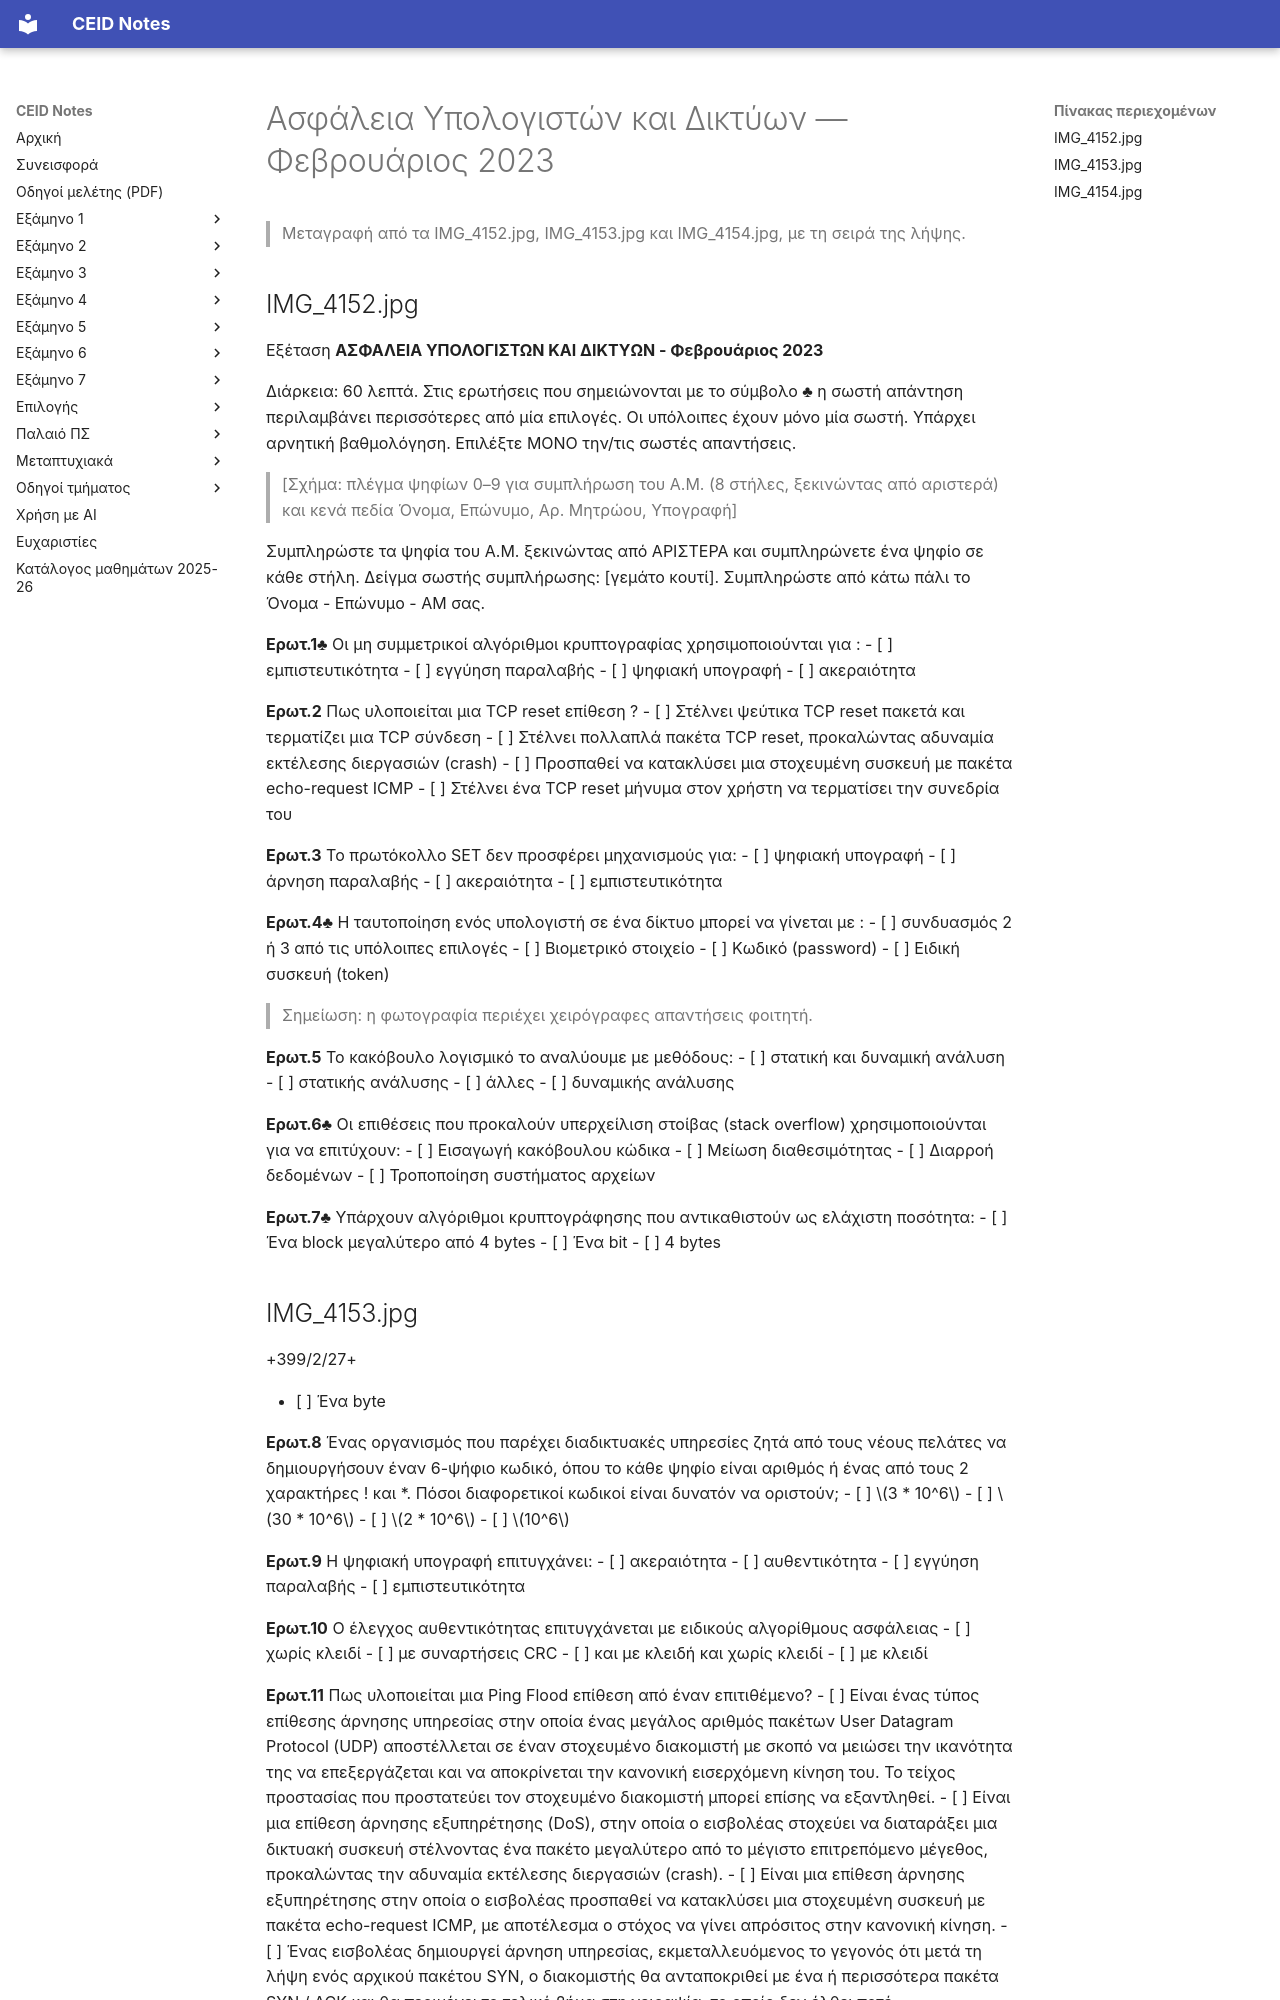

repository: kdngiorgos/ceid-notes · page: Electives (Μαθήματα Επιλογής)/Χειμερινά (Winter-Fall)/Ασφάλεια Υπολογιστών και Δικτύων - CEID_ΝΣΜ02/Previous Exams/2023-02.html · generator: mkdocs

---
course: CEID_NSM02
session: 2023-02
label: Φεβρουάριος 2023 — Εξέταση (60 λεπτά)
sources:
- IMG_4152.jpg
- IMG_4153.jpg
- IMG_4154.jpg
- 1.PNG
format: multiple-choice
duration_min: 60
notes: 'Διάρκεια 60 λεπτά. Ερωτήσεις με σύμβολο ♣ έχουν περισσότερες από μία σωστές απαντήσεις· υπάρχει αρνητική βαθμολόγηση. Το 1.PNG είναι η ίδια σελίδα με την πρώτη σελίδα του IMG_4152.jpg (μόνο σελίδα 1, χωρίς επιπλέον ερωτήσεις). Η φωτογραφία IMG_4154.jpg κόβει την αρχή της σελίδας· οι δύο πρώτες επιλογές της Ερωτ.14 βρίσκονται στην αρχή της και μεταγράφονται με τη σειρά τους. Η φωτογραφία IMG_4153.jpg κόβει τα άκρα ορισμένων γραμμών (σημειώνονται στο κείμενο). Τα ονόματα και οι συμπληρωμένες επιλογές (χειρόγραφα) δεν μεταγράφονται.'
transcription: partial
solutions: ai-unverified
---
# Ασφάλεια Υπολογιστών και Δικτύων — Φεβρουάριος 2023

> Μεταγραφή από τα IMG_4152.jpg, IMG_4153.jpg και IMG_4154.jpg, με τη σειρά της λήψης.

## IMG_4152.jpg

Εξέταση
**ΑΣΦΑΛΕΙΑ ΥΠΟΛΟΓΙΣΤΩΝ ΚΑΙ ΔΙΚΤΥΩΝ - Φεβρουάριος 2023**

Διάρκεια: 60 λεπτά. Στις ερωτήσεις που σημειώνονται με το σύμβολο ♣ η σωστή απάντηση περιλαμβάνει περισσότερες από μία επιλογές. Οι υπόλοιπες έχουν μόνο μία σωστή. Υπάρχει αρνητική βαθμολόγηση. Επιλέξτε ΜΟΝΟ την/τις σωστές απαντήσεις.

> [Σχήμα: πλέγμα ψηφίων 0–9 για συμπλήρωση του Α.Μ. (8 στήλες, ξεκινώντας από αριστερά) και κενά πεδία Όνομα, Επώνυμο, Αρ. Μητρώου, Υπογραφή]

Συμπληρώστε τα ψηφία του Α.Μ. ξεκινώντας από ΑΡΙΣΤΕΡΑ και συμπληρώνετε ένα ψηφίο σε κάθε στήλη. Δείγμα σωστής συμπλήρωσης: [γεμάτο κουτί]. Συμπληρώστε από κάτω πάλι το Όνομα - Επώνυμο - ΑΜ σας.

**Ερωτ.1♣** Οι μη συμμετρικοί αλγόριθμοι κρυπτογραφίας χρησιμοποιούνται για :
- [ ] εμπιστευτικότητα
- [ ] εγγύηση παραλαβής
- [ ] ψηφιακή υπογραφή
- [ ] ακεραιότητα

**Ερωτ.2** Πως υλοποιείται μια TCP reset επίθεση ?
- [ ] Στέλνει ψεύτικα TCP reset πακετά και τερματίζει μια TCP σύνδεση
- [ ] Στέλνει πολλαπλά πακέτα TCP reset, προκαλώντας αδυναμία εκτέλεσης διεργασιών (crash)
- [ ] Προσπαθεί να κατακλύσει μια στοχευμένη συσκευή με πακέτα echo-request ICMP
- [ ] Στέλνει ένα TCP reset μήνυμα στον χρήστη να τερματίσει την συνεδρία του

**Ερωτ.3** Το πρωτόκολλο SET δεν προσφέρει μηχανισμούς για:
- [ ] ψηφιακή υπογραφή
- [ ] άρνηση παραλαβής
- [ ] ακεραιότητα
- [ ] εμπιστευτικότητα

**Ερωτ.4♣** Η ταυτοποίηση ενός υπολογιστή σε ένα δίκτυο μπορεί να γίνεται με :
- [ ] συνδυασμός 2 ή 3 από τις υπόλοιπες επιλογές
- [ ] Βιομετρικό στοιχείο
- [ ] Κωδικό (password)
- [ ] Ειδική συσκευή (token)

> Σημείωση: η φωτογραφία περιέχει χειρόγραφες απαντήσεις φοιτητή.

**Ερωτ.5** Το κακόβουλο λογισμικό το αναλύουμε με μεθόδους:
- [ ] στατική και δυναμική ανάλυση
- [ ] στατικής ανάλυσης
- [ ] άλλες
- [ ] δυναμικής ανάλυσης

**Ερωτ.6♣** Οι επιθέσεις που προκαλούν υπερχείλιση στοίβας (stack overflow) χρησιμοποιούνται για να επιτύχουν:
- [ ] Εισαγωγή κακόβουλου κώδικα
- [ ] Μείωση διαθεσιμότητας
- [ ] Διαρροή δεδομένων
- [ ] Τροποποίηση συστήματος αρχείων

**Ερωτ.7♣** Υπάρχουν αλγόριθμοι κρυπτογράφησης που αντικαθιστούν ως ελάχιστη ποσότητα:
- [ ] Ένα block μεγαλύτερο από 4 bytes
- [ ] Ένα bit
- [ ] 4 bytes
